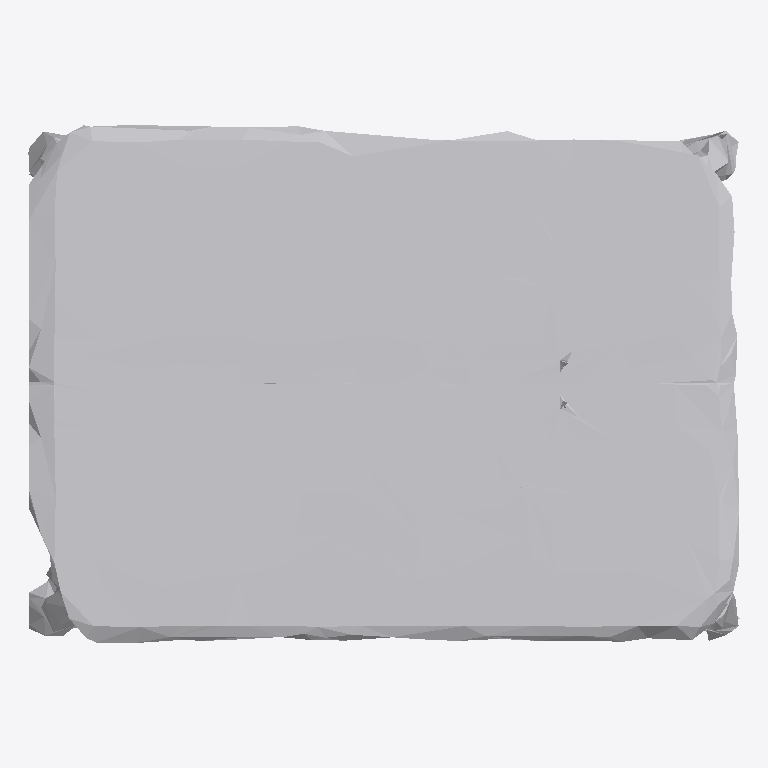
Plan cut of the same IFC building model at storey 'Ground Floor' (level 0.00 m, cut at 1.40 m), seen from above with north up, elements coloured by IFC class: 1 other element (light grey). No cut surface shows.
Extent 1.0 m × 0.7 m × 0.9 m (x, y, z). Storeys (1): Ground Floor at 0.00 m. Elements (1): 1 IfcFurniture.

HEADER;
FILE_DESCRIPTION(('ViewDefinition [CoordinationView]'),'2;1');
FILE_NAME('','2026-07-12T08:22:19',(''),(''),'IfcOpenShell 0.8.0','IfcOpenShell 0.8.0','');
FILE_SCHEMA(('IFC4'));
ENDSEC;
DATA;
#17=IFCPROJECT('0Z$1JPB95Acgc_oEoEaiky',#5,'Office Project',$,$,$,$,(#15),#10);
#20=IFCSITE('29JxrzshPCQ9ChPWmcBUEu',#5,'Site',$,$,#19,$,$,.ELEMENT.,$,$,$,$,$);
#22=IFCBUILDING('2V36DJNPb8duA2zciEs79N',#5,'Building',$,$,#21,$,$,.ELEMENT.,$,$,$);
#24=IFCBUILDINGSTOREY('0gtil0oGDAxwGxJXkpdDW6',#5,'Ground Floor',$,$,#23,$,$,.ELEMENT.,0.0);
#35=IFCFURNITURE('0NFFg1g_X9vgsYIWN9IDQ1',#5,'list09_side_table',$,$,#34,#31,$,$);
ENDSEC;
